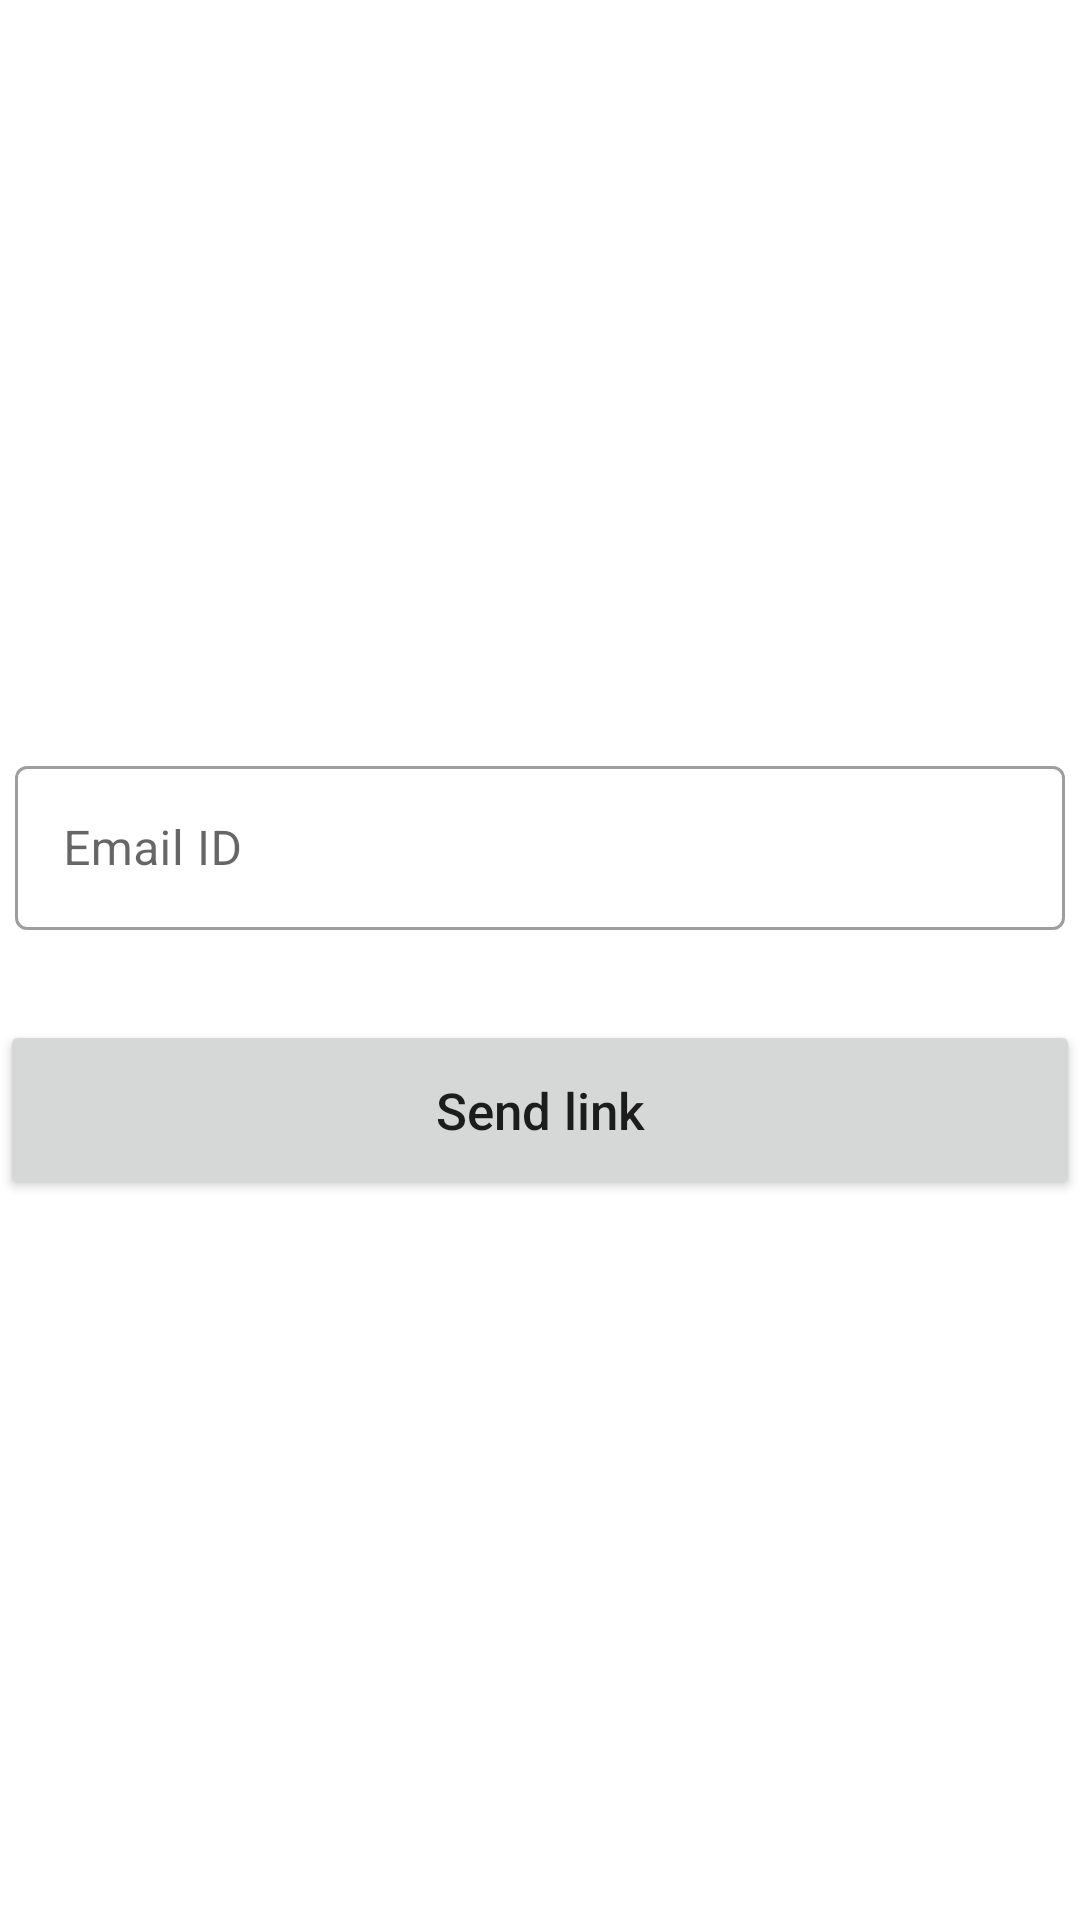

Layout XML and referenced resources for this Android screen:
<!-- AndroidManifest.xml: application theme Theme.LostAndFound -->
<!-- res/layout/activity_forget_password.xml -->
<?xml version="1.0" encoding="utf-8"?>
<androidx.constraintlayout.widget.ConstraintLayout xmlns:android="http://schemas.android.com/apk/res/android"
    xmlns:app="http://schemas.android.com/apk/res-auto"
    xmlns:tools="http://schemas.android.com/tools"
    android:layout_width="match_parent"
    android:layout_height="match_parent"
    android:background="@drawable/lfback"
    tools:context=".ForgetPasswordActivity">



    <LinearLayout
        android:layout_width="match_parent"
        android:layout_height="match_parent"
        android:orientation="vertical"
        android:gravity="center">


        <com.google.android.material.textfield.TextInputLayout
            android:layout_width="350dp"
            android:layout_height="60dp"
            android:layout_marginTop="10dp"
            android:id="@+id/SignUpPasswordLayout"
            style="@style/Widget.MaterialComponents.TextInputLayout.OutlinedBox">

            <com.google.android.material.textfield.TextInputEditText
                android:layout_width="match_parent"
                android:layout_height="match_parent"
                android:hint="Email ID"
                android:layout_marginTop="10dp"
                android:textColor="#404040"
                android:id="@+id/ForgetPassEmail_ID"/>

        </com.google.android.material.textfield.TextInputLayout>


        <Button
            android:id="@+id/ForgotPassSendLinkButton"
            android:layout_width="match_parent"
            android:layout_height="60dp"
            android:layout_marginTop="30dp"
            android:text="Send link"
            android:textAllCaps="false"
            android:textSize="17sp"
            />

        <ProgressBar
            android:id="@+id/ForgetPassProgressbar"
            android:layout_width="50dp"
            android:layout_height="50dp"
            android:layout_centerInParent="true"
            android:theme="@style/MyProgressBar"
            android:visibility="gone"
            />

    </LinearLayout>



</androidx.constraintlayout.widget.ConstraintLayout>
<!-- resources referenced by this layout -->
<resources>
  <style name="MyProgressBar" parent="Theme.MaterialComponents.DayNight.NoActionBar">
          
          <item name="colorSecondary">@color/purple_500</item>
      </style>
  <style name="Theme.LostAndFound" parent="Theme.MaterialComponents.DayNight.NoActionBar">
          
          <item name="colorPrimary">@color/purple_500</item>
          <item name="colorPrimaryVariant">@color/purple_700</item>
          <item name="colorOnPrimary">@color/white</item>
          
          <item name="colorSecondary">@color/teal_200</item>
          <item name="colorSecondaryVariant">@color/teal_700</item>
          <item name="colorOnSecondary">@color/black</item>
          
          <item name="android:statusBarColor">?attr/colorPrimaryVariant</item>
          
      </style>
  <!-- not gathered from this repository: default colours our renderer supplied (Android Studio template values) -->
  <color name="purple_500">#FF6200EE</color>
  <color name="purple_700">#FF3700B3</color>
  <color name="teal_200">#FF03DAC5</color>
  <color name="teal_700">#FF018786</color>
  <color name="black">#FF000000</color>
  <color name="white">#FFFFFFFF</color>
</resources>
